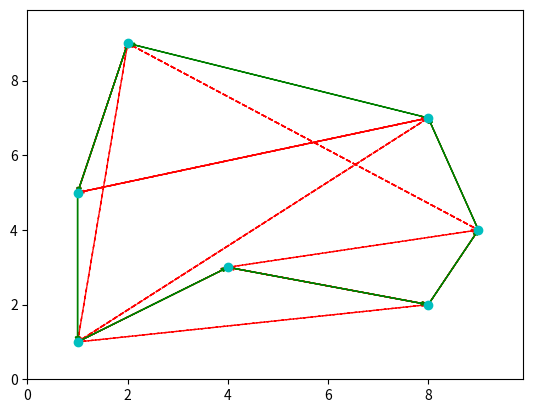

Reproduce this figure in Python.
import matplotlib.pyplot as plt


# Source:
# [redacted]


def plotTSP(paths, points, num_iters=1):

    """
    paths: List of lists with the different orders in which the nodes are visited
    points: coordinates for the different nodes
    num_iters: number of paths that are in the path list
    
    """

    # Unpack the primary TSP path and transform it into a list of ordered 
    # coordinates

    x = []; y = []
    for i in paths[0]:
        x.append(points[i][0])
        y.append(points[i][1])
    
    plt.plot(x, y, 'co')

    # Set a scale for the arrow heads (there should be a reasonable default for this, WTF?)
    a_scale = float(max(x))/float(100)

    # Draw the older paths, if provided
    if num_iters > 1:

        for i in range(1, num_iters):

            # Transform the old paths into a list of coordinates
            xi = []; yi = [];
            for j in paths[i]:
                xi.append(points[j][0])
                yi.append(points[j][1])

            plt.arrow(xi[-1], yi[-1], (xi[0] - xi[-1]), (yi[0] - yi[-1]), 
                    head_width = a_scale, color = 'r', 
                    length_includes_head = True, ls = 'dashed',
                    width = 0.001/float(num_iters))
            for i in range(0, len(x) - 1):
                plt.arrow(xi[i], yi[i], (xi[i+1] - xi[i]), (yi[i+1] - yi[i]),
                        head_width = a_scale, color = 'r', length_includes_head = True,
                        ls = 'dashed', width = 0.001/float(num_iters))

    # Draw the primary path for the TSP problem
    plt.arrow(x[-1], y[-1], (x[0] - x[-1]), (y[0] - y[-1]), head_width = a_scale, 
            color ='g', length_includes_head=True)
    for i in range(0,len(x)-1):
        plt.arrow(x[i], y[i], (x[i+1] - x[i]), (y[i+1] - y[i]), head_width = a_scale,
                color = 'g', length_includes_head = True)

    #Set axis too slitghtly larger than the set of x and y
    plt.xlim(0, max(x)*1.1)
    plt.ylim(0, max(y)*1.1)
    plt.show()


if __name__ == '__main__':
    # Run an example
    
    # Create a randomn list of coordinates, pack them into a list
    x_cor = [1, 8, 4, 9, 2, 1, 8]
    y_cor = [1, 2, 3, 4, 9, 5, 7]
    points = []
    for i in range(0, len(x_cor)):
        points.append((x_cor[i], y_cor[i]))

    # Create two paths, teh second with two values swapped to simulate a 2-OPT
    # Local Search operation
    path4 = [0, 1, 2, 3, 4, 5, 6]
    path3 = [0, 2, 1, 3, 4, 5, 6]
    path2 = [0, 2, 1, 3, 6, 5, 4]
    path1 = [0, 2, 1, 3, 6, 4, 5]

    # Pack the paths into a list
    paths = [path1, path2, path3, path4]
    
    # Run the function
    plotTSP(paths, points, 4)